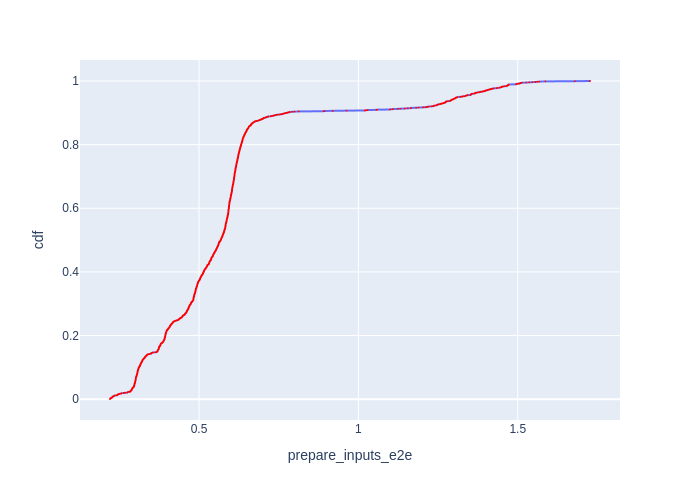

The file beside this chart, header and first rows:
Batch Id, prepare_inputs_e2e, cdf
1452, 0.2208, 0.000609
1440, 0.2211, 0.001218
1458, 0.2218, 0.001827
1461, 0.2227, 0.002436
1443, 0.2232, 0.003045
1455, 0.2243, 0.003654
1437, 0.2248, 0.004263
312, 0.2268, 0.004872
795, 0.2268, 0.005481
378, 0.2278, 0.00609
300, 0.2286, 0.006699
1449, 0.2289, 0.007308
396, 0.2294, 0.007917
1434, 0.2297, 0.008526
1425, 0.2328, 0.009135
1431, 0.2332, 0.009744
1416, 0.2337, 0.01035
1413, 0.2343, 0.01096
1407, 0.2357, 0.01157
1290, 0.2419, 0.01218
1446, 0.2435, 0.01279
1422, 0.2441, 0.0134
1419, 0.2446, 0.01401
1299, 0.2447, 0.01462
1386, 0.2461, 0.01523
549, 0.2479, 0.01583
1296, 0.2499, 0.01644
1410, 0.251, 0.01705
1293, 0.2557, 0.01766
1389, 0.2557, 0.01827
1401, 0.2566, 0.01888
1428, 0.2638, 0.01949
1224, 0.269, 0.0201
1203, 0.2755, 0.02071
1212, 0.2756, 0.02132
1194, 0.2762, 0.02192
1218, 0.2772, 0.02253
1140, 0.2812, 0.02314
1077, 0.2846, 0.02375
1095, 0.2849, 0.02436
1221, 0.2853, 0.02497
1200, 0.2854, 0.02558
1161, 0.2857, 0.02619
1206, 0.2858, 0.0268
1131, 0.2872, 0.02741
984, 0.2874, 0.02801
1158, 0.2886, 0.02862
1116, 0.2886, 0.02923
1104, 0.2891, 0.02984
1002, 0.2895, 0.03045
1209, 0.2896, 0.03106
1098, 0.2897, 0.03167
1197, 0.2901, 0.03228
1404, 0.2903, 0.03289
1011, 0.2906, 0.0335
585, 0.2906, 0.0341
1146, 0.2912, 0.03471
789, 0.2913, 0.03532
972, 0.2928, 0.03593
1143, 0.2936, 0.03654
... 1,582 more rows
